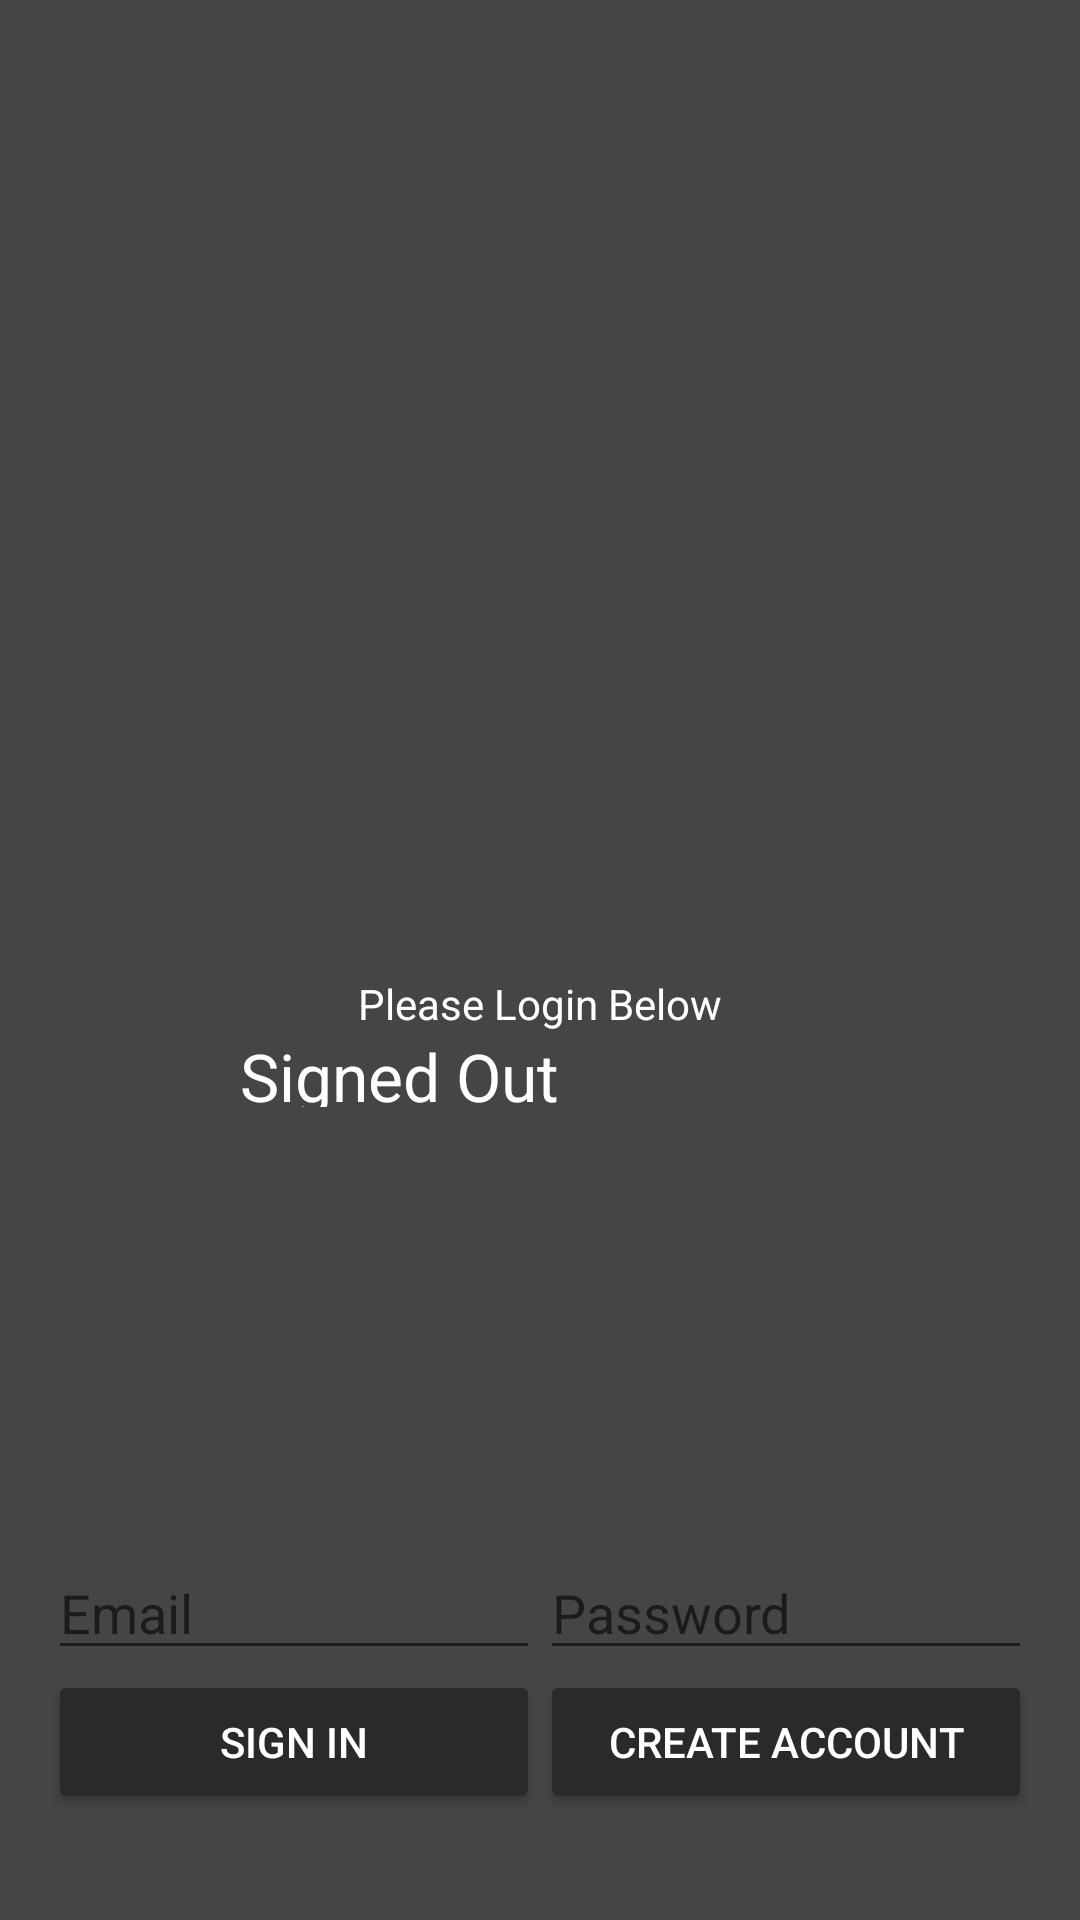

The Android layout XML behind this screen, and the referenced resources:
<!-- AndroidManifest.xml: application theme Theme.BuildShare -->
<!-- res/layout/login.xml -->
<LinearLayout xmlns:android="http://schemas.android.com/apk/res/android"
    xmlns:tools="http://schemas.android.com/tools"
    android:id="@+id/login_layout"
    android:layout_width="match_parent"
    android:layout_height="match_parent"
    android:background="@color/color_primary"
    android:orientation="vertical"
    android:weightSum="4">

    <LinearLayout
        android:layout_width="match_parent"
        android:layout_height="0dp"
        android:layout_weight="3"
        android:gravity="center_horizontal"
        android:orientation="vertical">

        <ImageView
            android:id="@+id/icon"
            android:layout_width="286dp"
            android:layout_height="325dp"
            android:contentDescription="@string/desc_firebase_lockup"
            android:src="@drawable/logo_icon" />

        <TextView
            android:id="@+id/titleText"
            android:layout_width="wrap_content"
            android:layout_height="wrap_content"
            android:layout_marginBottom="@dimen/title_bottom_margin"
            android:text="@string/emailpassword_title_text"
            android:textColor="@color/colorWhite" />

        <TextView
            android:id="@+id/status"
            android:layout_width="200dp"
            android:layout_height="75px"
            android:text="@string/signed_out"
            android:textAppearance="?android:attr/textAppearanceLarge"
            android:textColor="@color/colorWhite" />

        <TextView
            android:id="@+id/detail"
            android:layout_width="265dp"
            android:layout_height="37dp"
            tools:text="Firebase User ID: 123456789abc" />

    </LinearLayout>


    <RelativeLayout
        android:layout_width="match_parent"
        android:layout_height="0dp"
        android:layout_weight="1"
        android:background="@color/color_primary"
        android:gravity="center_vertical">

        <LinearLayout
            android:id="@+id/emailPasswordFields"
            android:layout_width="match_parent"
            android:layout_height="wrap_content"
            android:orientation="horizontal"
            android:paddingLeft="16dp"
            android:paddingRight="16dp">

            <EditText
                android:id="@+id/fieldEmail"
                android:layout_width="0dp"
                android:layout_height="wrap_content"
                android:layout_weight="1"
                android:hint="@string/hint_email"
                android:inputType="textEmailAddress" />

            <EditText
                android:id="@+id/fieldPassword"
                android:layout_width="0dp"
                android:layout_height="wrap_content"
                android:layout_weight="1"
                android:hint="@string/hint_password"
                android:inputType="textPassword" />
        </LinearLayout>

        <LinearLayout
            android:id="@+id/emailPasswordButtons"
            android:layout_width="match_parent"
            android:layout_height="wrap_content"
            android:layout_below="@+id/emailPasswordFields"
            android:orientation="horizontal"
            android:paddingLeft="16dp"
            android:paddingRight="16dp">

            <Button
                android:id="@+id/emailSignInButton"
                style="@style/Widget.AppCompat.Button.Colored"
                android:layout_width="0dp"
                android:layout_height="wrap_content"
                android:layout_weight="1"
                android:text="@string/sign_in"/>

            <Button
                android:id="@+id/emailCreateAccountButton"
                style="@style/Widget.AppCompat.Button.Colored"
                android:layout_width="0dp"
                android:layout_height="wrap_content"
                android:layout_weight="1"
                android:text="@string/create_account"/>
        </LinearLayout>

        <LinearLayout
            android:id="@+id/signedInButtons"
            android:layout_width="match_parent"
            android:layout_height="wrap_content"
            android:layout_centerInParent="true"
            android:orientation="horizontal"
            android:paddingLeft="16dp"
            android:paddingRight="16dp"
            android:visibility="gone"
            android:weightSum="2.0">

            <Button
                android:id="@+id/signOutButton"
                style="@style/Widget.AppCompat.Button.Colored"
                android:layout_width="0dp"
                android:layout_height="wrap_content"
                android:layout_weight="1.0"
                android:text="@string/sign_out"/>

            <Button
                android:id="@+id/verifyEmailButton"
                style="@style/Widget.AppCompat.Button.Colored"
                android:layout_width="0dp"
                android:layout_height="wrap_content"
                android:layout_weight="1.0"
                android:text="@string/verify_email"/>

        </LinearLayout>

    </RelativeLayout>

</LinearLayout>
<!-- resources referenced by this layout -->
<resources>
  <color name="colorWhite">#FFFFFF</color>
  <color name="color_primary">#454544</color>
  <string name="create_account">Create Account</string>
  <string name="desc_firebase_lockup">Firebase logo and name</string>
  <string name="emailpassword_title_text">Please Login Below</string>
  <string name="hint_email">Email</string>
  <string name="hint_password">Password</string>
  <string name="sign_in">Sign In</string>
  <string name="sign_out">Sign Out</string>
  <string name="signed_out">Signed Out</string>
  <string name="verify_email">Verify Email</string>
  <style name="Theme.BuildShare" parent="Theme.MaterialComponents.DayNight.NoActionBar">
          
          <item name="colorPrimary">@color/color_primary</item>
          <item name="colorPrimaryVariant">@color/color_secondary</item>
          <item name="colorOnPrimary">@color/white</item>
          
          <item name="colorSecondary">@color/color_secondary</item>
          <item name="colorOnSecondary">@color/black</item>
          
          <item name="android:statusBarColor" tools:targetApi="l">?attr/colorPrimaryVariant</item>
          
      </style>
  <color name="color_secondary">#2B2A29</color>
  <color name="white">#FFFFFFFF</color>
  <color name="black">#FF000000</color>
</resources>
